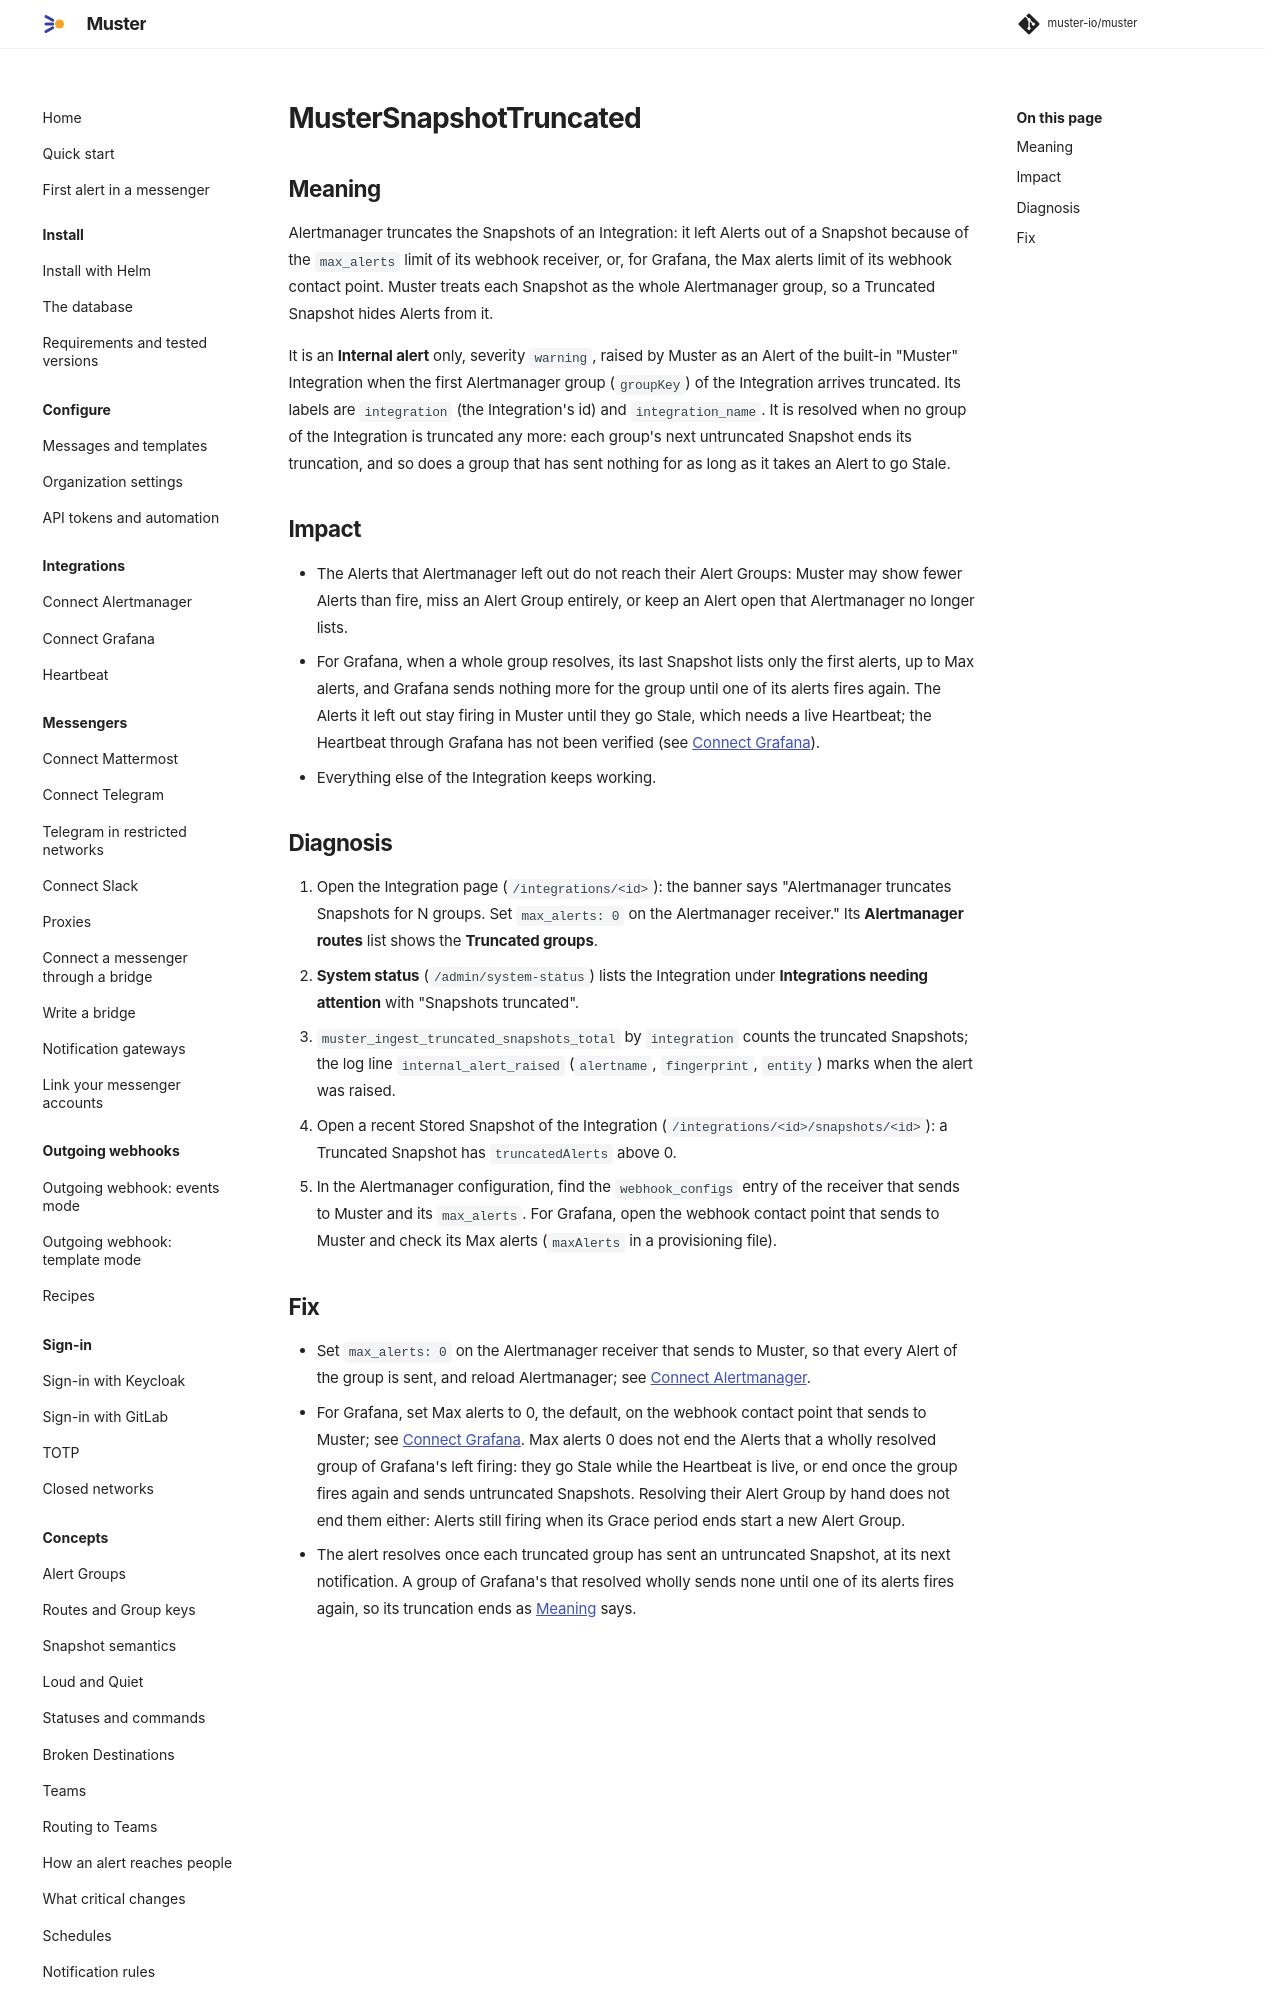

repository: muster-io/muster · page: latest/operations/runbooks/MusterSnapshotTruncated/index.html · generator: mkdocs

# MusterSnapshotTruncated

## Meaning

Alertmanager truncates the Snapshots of an Integration: it left Alerts out of a Snapshot because of the `max_alerts`
limit of its webhook receiver, or, for Grafana, the Max alerts limit of its webhook contact point. Muster treats each
Snapshot as the whole Alertmanager group, so a Truncated Snapshot hides Alerts from it.

It is an **Internal alert** only, severity `warning`, raised by Muster as an Alert of the built-in "Muster"
Integration when the first Alertmanager group (`groupKey`) of the Integration arrives truncated. Its labels are
`integration` (the Integration's id) and `integration_name`. It is resolved when no group of the Integration is
truncated any more: each group's next untruncated Snapshot ends its truncation, and so does a group that has sent
nothing for as long as it takes an Alert to go Stale.

## Impact

- The Alerts that Alertmanager left out do not reach their Alert Groups: Muster may show fewer Alerts than fire, miss
  an Alert Group entirely, or keep an Alert open that Alertmanager no longer lists.
- For Grafana, when a whole group resolves, its last Snapshot lists only the first alerts, up to Max alerts, and
  Grafana sends nothing more for the group until one of its alerts fires again. The Alerts it left out stay firing in
  Muster until they go Stale, which needs a live Heartbeat; the Heartbeat through Grafana has not been verified (see
  [Connect Grafana](../../integrations/grafana.md#heartbeat)).
- Everything else of the Integration keeps working.
